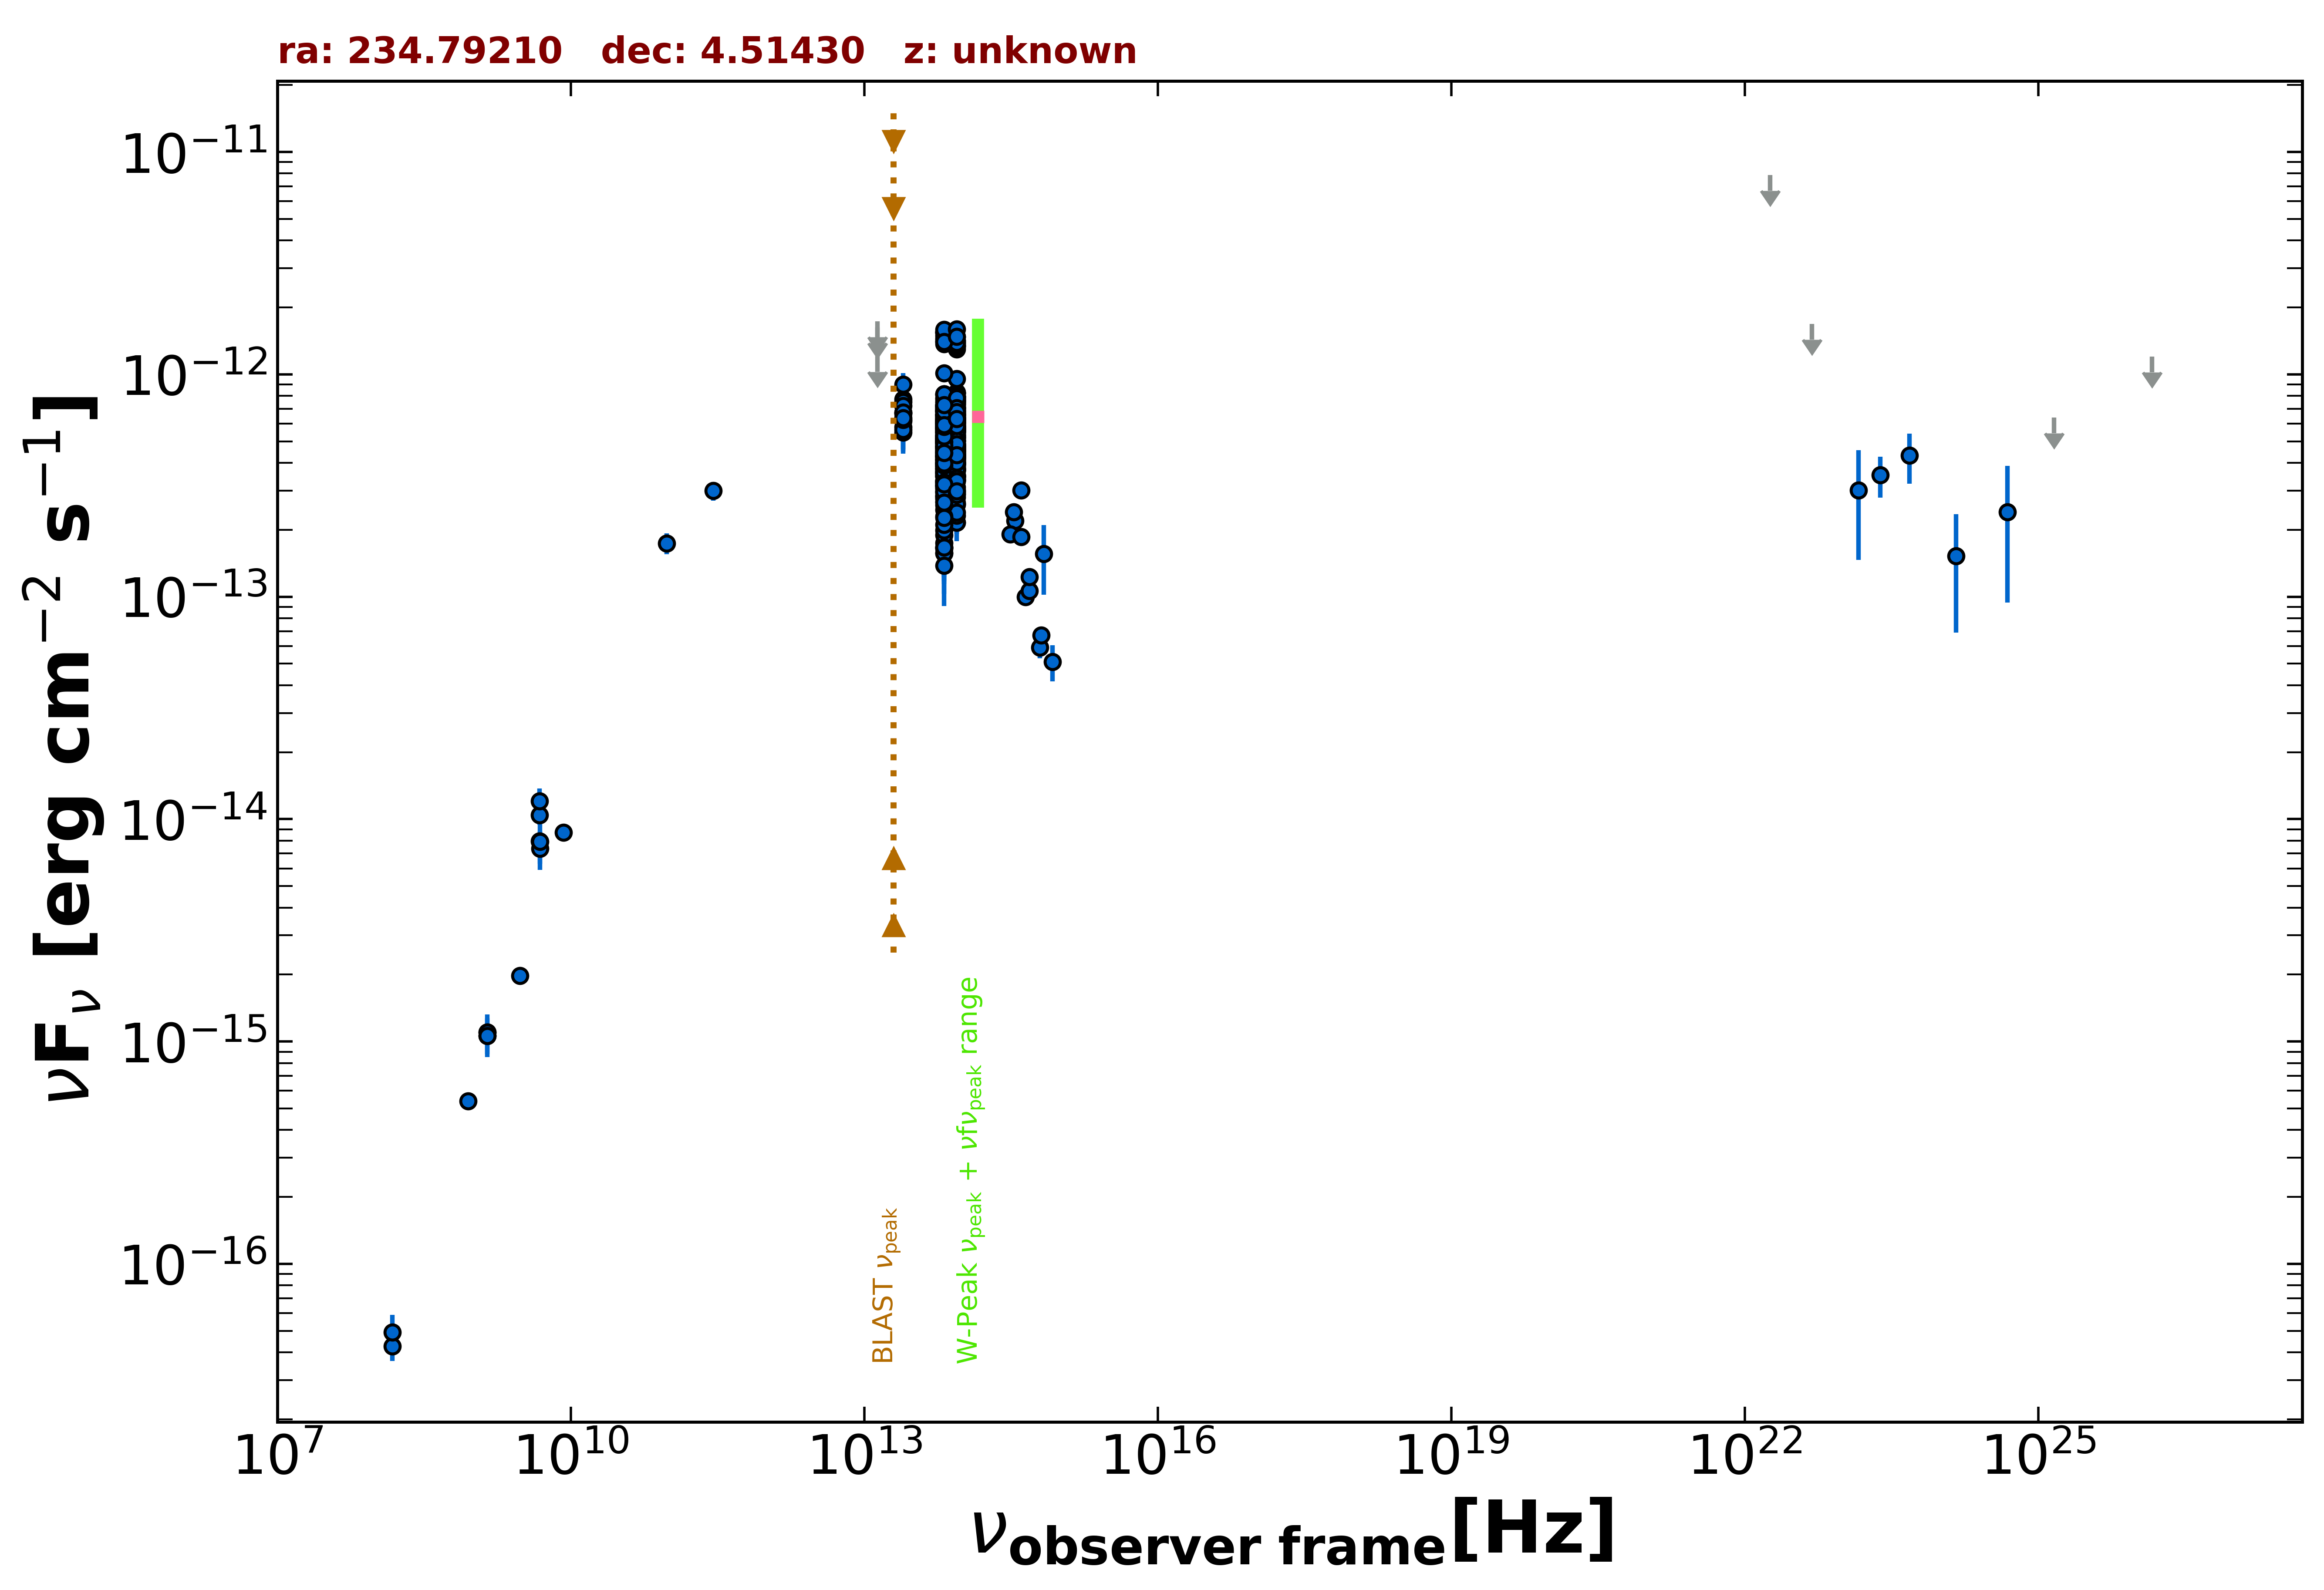

The data file committed next to this chart (first rows):
freq., flux, err_flux, MJD_start, MJD_end, flag, catalog, reference
1.400e+09, 1.061e-15, 2.000e-18, 55000, 55000, , FIRST, White et al. 1997  ApJ  475 479
1.400e+09, 1.100e-15, 3.350e-17, 55000, 55000, , NVSS, Condon et al. 1998  AJ  115  1693
8.870e+08, 5.402e-16, 4.260e-17, 55000, 55000, , RACS, Hale et al. 2021  PASA  38  e058
3.000e+09, 1.973e-15, 9.500e-18, 55000, 55000, , VLASSQL, Gordon et al. 2021  ApJS  255  30
1.500e+08, 4.260e-17, 6.000e-18, 55000, 55000, , TGSS150, Intema et al. 2017  A&A  598  A781
8.400e+09, 8.702e-15, 0.000e+00, 55000, 55000, , CRATES, Healey et al. 2007  ApJS  171  61
4.800e+09, 1.042e-14, 9.620e-16, 55000, 55000, , GB6, Gregory et al. 1996  ApJS  103  427
4.800e+09, 1.205e-14, 1.680e-15, 55000, 55000, , GB87, Gregory et al. 1992  VizieR  VIII/14/j20…
4.800e+09, 7.968e-15, 6.720e-16, 55000, 55000, , PMN, Griffith et al. 1993-1996  VizieR  VIII/…
2.850e+11, 2.992e-13, 2.850e-14, 56977, 56977, , ALMA, Bonato et al. 2019  MNRAS  485  1188
9.506e+10, 1.740e-13, 1.905e-14, 56977, 56977, , ALMA, Bonato et al. 2019  MNRAS  485  1188
8.817e+13, 6.556e-13, 3.000e-15, 55000, 55000, , UNWISE, Schlafly et al. 2019  ApJS  240  30
6.517e+13, 6.129e-13, 4.300e-15, 55000, 55000, , UNWISE, Schlafly et al. 2019  ApJS  240  30
8.817e+13, 5.782e-13, 1.490e-14, 55000, 55000, , WISE, Wright et al. 2010  AJ  140  1868
6.517e+13, 5.555e-13, 1.435e-14, 55000, 55000, , WISE, Wright et al. 2010  AJ  140  1868
2.498e+13, 6.716e-13, 4.150e-14, 55000, 55000, , WISE, Wright et al. 2010  AJ  140  1868
1.363e+13, 9.753e-13, 1.708e-13, 55000, 55000, , WISE, Wright et al. 2010  AJ  140  1868
8.817e+13, 7.093e-13, 3.660e-14, 56700, 56700, , NEOWISE, Mainzer et al. 2014  ApJ  792  30
6.517e+13, 6.929e-13, 4.280e-14, 56700, 56700, , NEOWISE, Mainzer et al. 2014  ApJ  792  30
8.817e+13, 7.490e-13, 3.380e-14, 56700, 56700, , NEOWISE, Mainzer et al. 2014  ApJ  792  30
6.517e+13, 6.574e-13, 4.910e-14, 56700, 56700, , NEOWISE, Mainzer et al. 2014  ApJ  792  30
8.817e+13, 7.326e-13, 3.105e-14, 56701, 56701, , NEOWISE, Mainzer et al. 2014  ApJ  792  30
6.517e+13, 7.262e-13, 4.085e-14, 56701, 56701, , NEOWISE, Mainzer et al. 2014  ApJ  792  30
8.817e+13, 8.296e-13, 6.040e-14, 56700, 56700, , NEOWISE, Mainzer et al. 2014  ApJ  792  30
6.517e+13, 7.195e-13, 4.175e-14, 56700, 56700, , NEOWISE, Mainzer et al. 2014  ApJ  792  30
8.817e+13, 8.280e-13, 3.280e-14, 56700, 56700, , NEOWISE, Mainzer et al. 2014  ApJ  792  30
6.517e+13, 6.550e-13, 7.255e-14, 56700, 56700, , NEOWISE, Mainzer et al. 2014  ApJ  792  30
8.817e+13, 8.182e-13, 3.240e-14, 56700, 56700, , NEOWISE, Mainzer et al. 2014  ApJ  792  30
6.517e+13, 6.568e-13, 5.210e-14, 56700, 56700, , NEOWISE, Mainzer et al. 2014  ApJ  792  30
8.817e+13, 6.951e-13, 3.140e-14, 56701, 56701, , NEOWISE, Mainzer et al. 2014  ApJ  792  30
6.517e+13, 7.465e-13, 7.785e-14, 56701, 56701, , NEOWISE, Mainzer et al. 2014  ApJ  792  30
8.817e+13, 7.944e-13, 3.220e-14, 56700, 56700, , NEOWISE, Mainzer et al. 2014  ApJ  792  30
6.517e+13, 6.096e-13, 5.565e-14, 56700, 56700, , NEOWISE, Mainzer et al. 2014  ApJ  792  30
8.817e+13, 8.212e-13, 3.100e-14, 56700, 56700, , NEOWISE, Mainzer et al. 2014  ApJ  792  30
6.517e+13, 7.282e-13, 5.705e-14, 56700, 56700, , NEOWISE, Mainzer et al. 2014  ApJ  792  30
8.817e+13, 7.937e-13, 3.360e-14, 56700, 56700, , NEOWISE, Mainzer et al. 2014  ApJ  792  30
6.517e+13, 7.541e-13, 4.445e-14, 56700, 56700, , NEOWISE, Mainzer et al. 2014  ApJ  792  30
8.817e+13, 6.743e-13, 3.230e-14, 56700, 56700, , NEOWISE, Mainzer et al. 2014  ApJ  792  30
6.517e+13, 6.360e-13, 6.220e-14, 56700, 56700, , NEOWISE, Mainzer et al. 2014  ApJ  792  30
8.817e+13, 7.721e-13, 3.200e-14, 56701, 56701, , NEOWISE, Mainzer et al. 2014  ApJ  792  30
6.517e+13, 6.690e-13, 5.490e-14, 56701, 56701, , NEOWISE, Mainzer et al. 2014  ApJ  792  30
8.817e+13, 4.334e-13, 2.875e-14, 57959, 57959, , NEOWISE, Mainzer et al. 2014  ApJ  792  30
6.517e+13, 3.690e-13, 3.745e-14, 57959, 57959, , NEOWISE, Mainzer et al. 2014  ApJ  792  30
8.817e+13, 4.682e-13, 2.850e-14, 57959, 57959, , NEOWISE, Mainzer et al. 2014  ApJ  792  30
6.517e+13, 5.089e-13, 4.460e-14, 57959, 57959, , NEOWISE, Mainzer et al. 2014  ApJ  792  30
8.817e+13, 5.026e-13, 3.290e-14, 57960, 57960, , NEOWISE, Mainzer et al. 2014  ApJ  792  30
6.517e+13, 3.590e-13, 5.875e-14, 57960, 57960, , NEOWISE, Mainzer et al. 2014  ApJ  792  30
8.817e+13, 4.525e-13, 4.385e-14, 57960, 57960, , NEOWISE, Mainzer et al. 2014  ApJ  792  30
6.517e+13, 4.874e-13, 4.810e-14, 57960, 57960, , NEOWISE, Mainzer et al. 2014  ApJ  792  30
8.817e+13, 4.326e-13, 3.190e-14, 57959, 57959, , NEOWISE, Mainzer et al. 2014  ApJ  792  30
6.517e+13, 4.461e-13, 5.150e-14, 57959, 57959, , NEOWISE, Mainzer et al. 2014  ApJ  792  30
8.817e+13, 4.761e-13, 2.765e-14, 57959, 57959, , NEOWISE, Mainzer et al. 2014  ApJ  792  30
6.517e+13, 4.951e-13, 4.060e-14, 57959, 57959, , NEOWISE, Mainzer et al. 2014  ApJ  792  30
8.817e+13, 4.818e-13, 2.755e-14, 57960, 57960, , NEOWISE, Mainzer et al. 2014  ApJ  792  30
6.517e+13, 4.404e-13, 3.980e-14, 57960, 57960, , NEOWISE, Mainzer et al. 2014  ApJ  792  30
8.817e+13, 4.247e-13, 2.975e-14, 57960, 57960, , NEOWISE, Mainzer et al. 2014  ApJ  792  30
6.517e+13, 5.001e-13, 4.290e-14, 57960, 57960, , NEOWISE, Mainzer et al. 2014  ApJ  792  30
8.817e+13, 4.652e-13, 2.830e-14, 57959, 57959, , NEOWISE, Mainzer et al. 2014  ApJ  792  30
6.517e+13, 3.965e-13, 4.280e-14, 57959, 57959, , NEOWISE, Mainzer et al. 2014  ApJ  792  30
8.817e+13, 5.933e-13, 4.430e-14, 56881, 56881, , NEOWISE, Mainzer et al. 2014  ApJ  792  30
... 569 more rows
